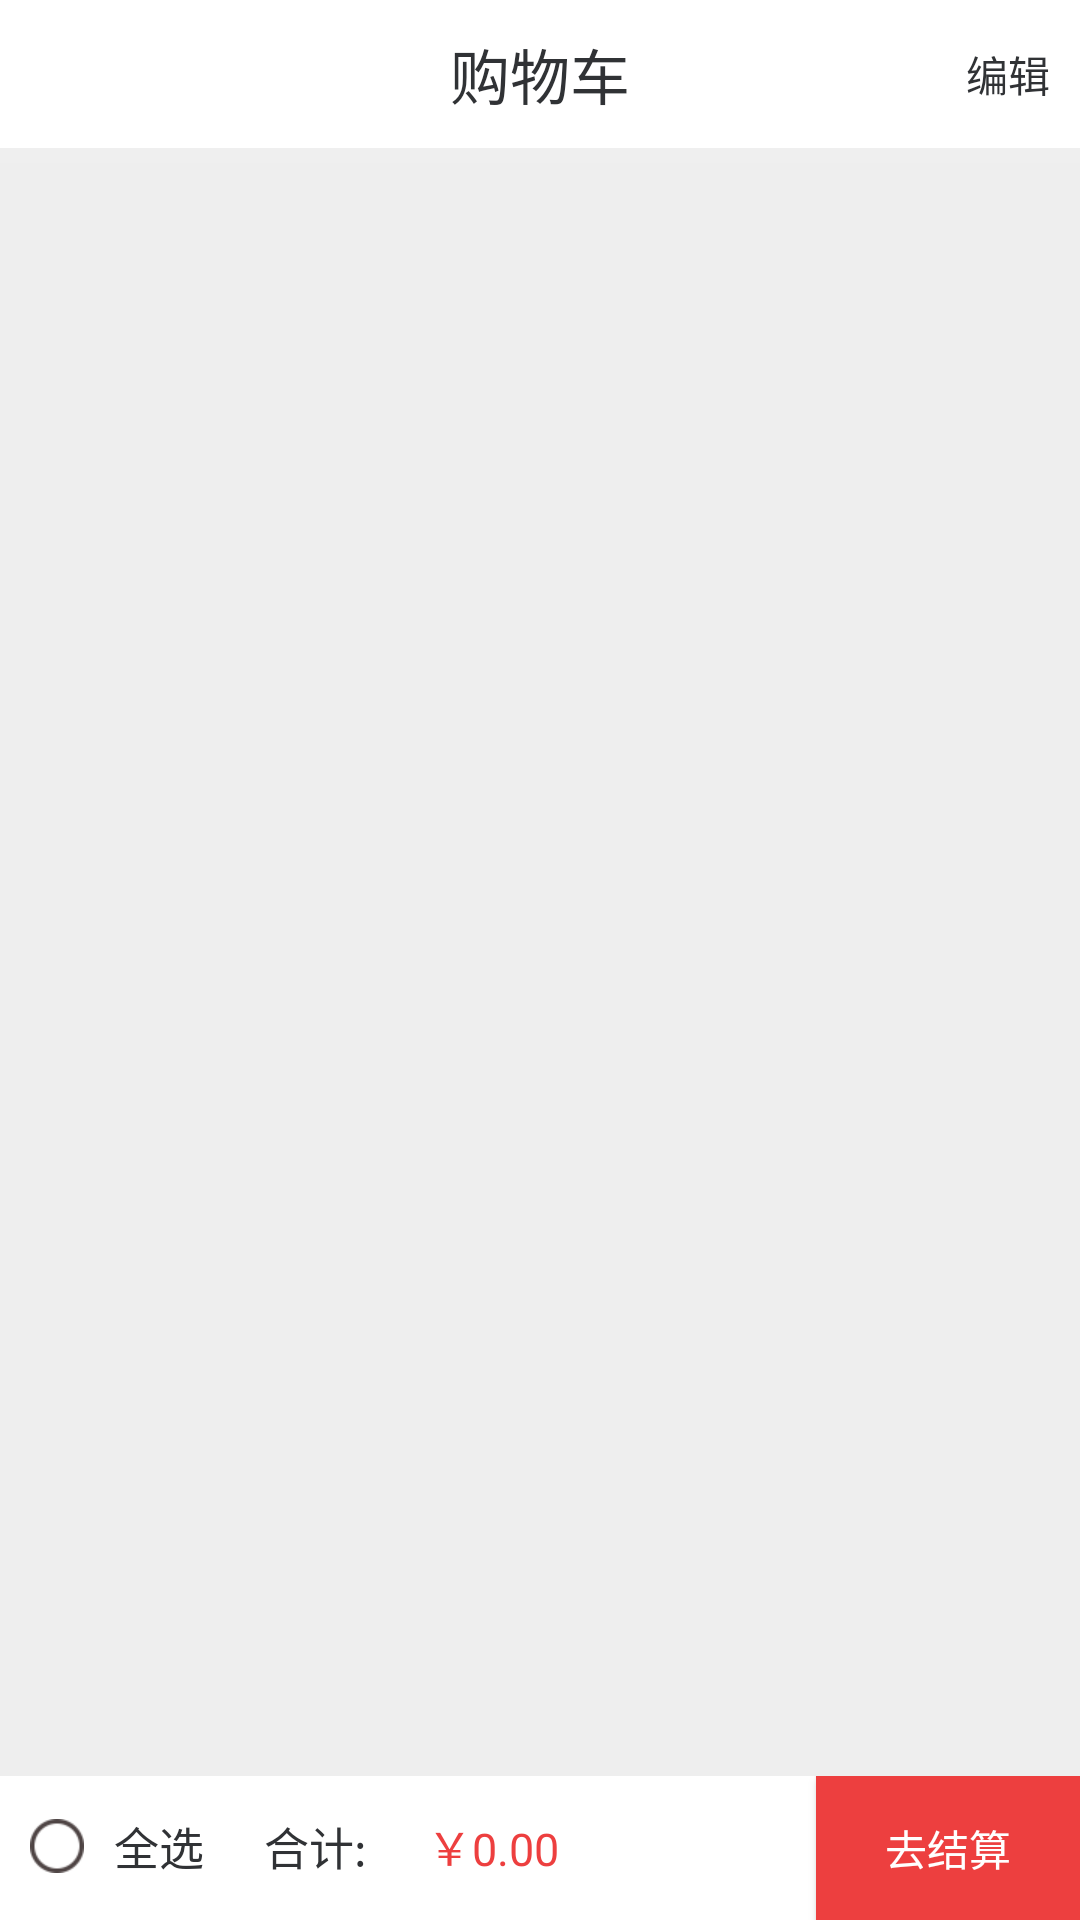

Here is an Android app screen rendered from its layout file. Give the layout XML and the strings, colors and styles it references.
<!-- AndroidManifest.xml: application theme AppTheme -->
<!-- res/layout/fragment_shoppingcart.xml -->
<?xml version="1.0" encoding="utf-8"?>
<LinearLayout xmlns:android="http://schemas.android.com/apk/res/android"
    xmlns:tools="http://schemas.android.com/tools"
    android:layout_width="match_parent"
    android:layout_height="match_parent"
    android:background="#fff"
    android:orientation="vertical">

    <RelativeLayout
        android:layout_width="match_parent"
        android:layout_height="wrap_content"
        android:layout_margin="10dp"
        android:background="#fff">

        <TextView
            android:layout_width="wrap_content"
            android:layout_height="wrap_content"
            android:layout_centerInParent="true"
            android:layout_marginLeft="30dp"
            android:layout_weight="1"
            android:text="购物车"
            android:textColor="#303235"
            android:textSize="20sp" />

        <TextView
            android:id="@+id/tv_shopcart_edit"
            android:layout_width="wrap_content"
            android:layout_height="wrap_content"
            android:layout_alignParentRight="true"
            android:layout_centerVertical="true"
            android:text="编辑"
            android:textColor="#303235" />
    </RelativeLayout>

    <View
        android:layout_width="match_parent"
        android:layout_height="5dp"
        android:background="#eeee" />

    <FrameLayout
        android:layout_width="match_parent"
        android:layout_height="match_parent">


        <LinearLayout
            android:layout_width="match_parent"
            android:layout_height="match_parent"
            android:orientation="vertical">

            <android.support.v7.widget.RecyclerView
                android:id="@+id/recyclerview"
                android:layout_width="match_parent"
                android:layout_weight="1"
                android:layout_height="0dp"
                android:background="#eee" />


            <LinearLayout
                android:id="@+id/ll_check_all"
                android:layout_width="match_parent"
                android:layout_height="wrap_content"
                android:background="#fff"
                android:orientation="horizontal"
                android:visibility="visible">

                <CheckBox
                    android:id="@+id/checkbox_all"
                    android:layout_width="wrap_content"
                    android:layout_height="wrap_content"
                    android:layout_centerVertical="true"
                    android:button="@null"
                    android:drawableLeft="@drawable/checkbox_selector"
                    android:drawablePadding="10dp"
                    android:padding="10dp"
                    android:paddingLeft="0dp"
                    android:text="全选"
                    android:textColor="#303235"
                    android:textSize="15sp" />

                <TextView
                    android:layout_width="wrap_content"
                    android:layout_height="wrap_content"
                    android:padding="10dp"
                    android:text="合计:"
                    android:textColor="#303235"
                    android:textSize="15sp" />

                <TextView
                    android:id="@+id/tv_shopcart_total"
                    android:layout_width="0dp"
                    android:layout_height="wrap_content"
                    android:layout_weight="1"
                    android:padding="10dp"
                    android:text="￥0.00"
                    android:textColor="#ed3f3f"
                    android:textSize="15sp" />

                <Button
                    android:id="@+id/btn_check_out"
                    android:layout_width="wrap_content"
                    android:layout_height="wrap_content"
                    android:background="#ed3f3f"
                    android:text="去结算"
                    android:textColor="#fff" />
            </LinearLayout>

            <LinearLayout
                android:id="@+id/ll_delete"
                android:layout_width="match_parent"
                android:layout_height="wrap_content"
                android:background="#fff"
                android:orientation="horizontal"
                android:padding="5dp"
                android:visibility="gone">

                <CheckBox
                    android:id="@+id/cb_all"
                    android:layout_width="wrap_content"
                    android:layout_height="wrap_content"
                    android:layout_centerVertical="true"
                    android:layout_weight="1"
                    android:button="@null"
                    android:drawableLeft="@drawable/checkbox_selector"
                    android:drawablePadding="10dp"
                    android:padding="10dp"
                    android:paddingLeft="0dp"
                    android:text="全选"
                    android:textColor="#303235"
                    android:textSize="15sp" />

                <Button
                    android:id="@+id/btn_delete"
                    android:layout_width="wrap_content"
                    android:layout_height="35dp"
                    android:background="@drawable/words"
                    android:text="删除"
                    android:textColor="#303235"
                    android:textSize="15sp" />

                <Button
                    android:id="@+id/btn_collection"
                    android:layout_width="wrap_content"
                    android:layout_height="35dp"
                    android:layout_marginLeft="15dp"
                    android:background="@drawable/wordsred"
                    android:text="收藏"
                    android:textColor="#ed3f3f"
                    android:textSize="15sp" />
            </LinearLayout>
        </LinearLayout>

        <include layout="@layout/empty_cart" />
    </FrameLayout>
</LinearLayout>
<!-- res/layout/empty_cart.xml (included above) -->
<?xml version="1.0" encoding="utf-8"?>
<LinearLayout xmlns:android="http://schemas.android.com/apk/res/android"
    android:id="@+id/ll_empty_shopcart"
    android:layout_width="match_parent"
    android:background="#fff"
    android:visibility="gone"
    android:layout_height="match_parent">

    <RelativeLayout
        android:layout_width="match_parent"
        android:layout_height="match_parent">

        <ImageView
            android:id="@+id/iv_empty"
            android:layout_width="wrap_content"
            android:layout_height="wrap_content"
            android:layout_centerInParent="true"
            android:background="@drawable/empty_cart" />

        <TextView
            android:id="@+id/tv_empty_cart_tobuy"
            android:layout_width="wrap_content"
            android:layout_height="wrap_content"
            android:layout_below="@id/iv_empty"
            android:layout_centerHorizontal="true"
            android:layout_marginTop="10dp"
            android:background="@drawable/shape_rec_textview"
            android:paddingBottom="5dp"
            android:paddingLeft="25dp"
            android:paddingRight="25dp"
            android:paddingTop="5dp"
            android:text="去逛逛"
            android:textColor="#ed3f3f"
            android:textSize="15sp" />
    </RelativeLayout>
</LinearLayout>
<!-- resources referenced by this layout -->
<resources>
  <!-- drawable checkbox_selector (drawable) -->
  <?xml version="1.0" encoding="utf-8"?>
  <selector xmlns:android="http://schemas.android.com/apk/res/android">
      <item android:drawable="@drawable/checkbox_unselected" android:state_checked="false" />
      <item android:drawable="@drawable/checkbox_selected" android:state_checked="true" />
  
  </selector>
  <!-- drawable empty_cart: png bitmap (drawable-xhdpi-v4, 102778 bytes) -->
  <!-- drawable shape_rec_textview (drawable) -->
  <?xml version="1.0" encoding="utf-8"?>
  <shape xmlns:android="http://schemas.android.com/apk/res/android"
      android:shape="rectangle">
  
      <solid android:color="#fff" />
      <stroke
          android:width="2dp"
          android:color="#ed3f3f" />
      <corners android:radius="5dp" />
  </shape>
  <style name="AppTheme" parent="Theme.AppCompat.Light.DarkActionBar">
          
          <item name="colorPrimary">@color/colorPrimary</item>
          <item name="colorPrimaryDark">@color/colorPrimaryDark</item>
          <item name="colorAccent">@color/colorAccent</item>
      </style>
  <!-- drawable checkbox_unselected: png bitmap (drawable-xhdpi-v4, 699 bytes) -->
  <!-- drawable checkbox_selected: png bitmap (drawable-xhdpi-v4, 1094 bytes) -->
  <color name="colorPrimary">#3F51B5</color>
  <color name="colorPrimaryDark">#303F9F</color>
  <color name="colorAccent">#FF4081</color>
</resources>
